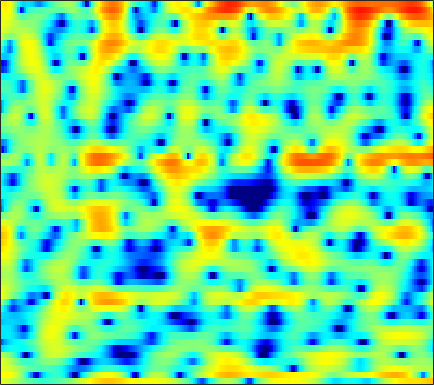

Source data for this figure (header and first rows):
3.6051, 3.415, 3.1231, 2.8032, 2.5541, 2.1561, 1.712, 1.3755, 0.9196, 0.43644, -0.11617, -0.4552, -0.95383, -1.4394, -1.7628, -2.1377, -2.4697, -2.6683, -2.8449, -2.9028, -2.9026, -2.8447, -2.7808, -2.6193
4.574, 4.72, 4.763, 4.638, 4.436, 4.029, 3.44, 2.888, 1.978, 0.8266, -0.5714, -1.847, -3.927, -6.624, -9.235, -13.8, -16.79, -14.41, -10.47, -7.721, -5.847, -4.85, -3.899, -3.261
3.422, 3.436, 3.348, 3.164, 2.958, 2.607, 2.183, 1.82, 1.3, 0.7434, 0.1795, -0.243, -0.7642, -1.228, -1.507, -1.792, -1.996, -2.079, -2.106, -2.08, -2.061, -2.056, -2.093, -2.215
3.775, 3.436, 2.93, 2.35, 1.869, 1.17, 0.4003, -0.1958, -0.993, -1.73, -2.332, -2.639, -2.841, -2.766, -2.559, -2.14, -1.654, -1.287, -0.7983, -0.3733, -0.04853, 0.1377, 0.2798, 0.2959
1.76, 1.355, 0.7667, 0.1175, -0.4522, -1.369, -2.548, -3.657, -5.58, -8.319, -12.74, -18.98, -22.95, -12.66, -8.893, -5.564, -3.25, -1.91, -0.4911, 0.615, 1.466, 1.961, 2.453, 2.768
-6.245, -5.808, -5.17, -4.63, -4.368, -4.172, -4.161, -4.246, -4.434, -4.629, -4.745, -4.7, -4.381, -3.769, -3.15, -2.201, -1.192, -0.4611, 0.4403, 1.236, 1.903, 2.318, 2.751, 3.045
-11.6, -9.835, -8.056, -6.826, -6.166, -5.544, -5.135, -4.928, -4.684, -4.422, -4.084, -3.754, -3.189, -2.496, -1.909, -1.08, -0.2258, 0.3962, 1.184, 1.879, 2.458, 2.806, 3.153, 3.342
-5.656, -5.588, -5.462, -5.431, -5.521, -5.793, -6.293, -6.829, -7.741, -8.707, -9.251, -9.04, -7.803, -5.943, -4.45, -2.585, -0.9477, 0.1268, 1.338, 2.335, 3.112, 3.555, 3.961, 4.15
-5.751, -5.569, -5.452, -5.521, -5.728, -6.213, -7.039, -7.9, -9.521, -11.74, -14.17, -14.67, -12.19, -8.722, -6.458, -3.95, -1.926, -0.6566, 0.7607, 1.899, 2.794, 3.322, 3.834, 4.136
-7.284, -6.816, -6.426, -6.262, -6.234, -6.314, -6.466, -6.587, -6.736, -6.793, -6.649, -6.353, -5.712, -4.805, -4.016, -2.881, -1.742, -0.9191, 0.1094, 1.037, 1.843, 2.364, 2.929, 3.357
-5.984, -6.026, -6.244, -6.565, -6.797, -7.046, -7.183, -7.141, -6.933, -6.577, -6.115, -5.699, -5.094, -4.413, -3.842, -3.025, -2.161, -1.495, -0.6016, 0.2568, 1.074, 1.646, 2.334, 2.932
-2.985, -4.068, -5.889, -8.213, -10.19, -12.37, -12.38, -11.3, -9.636, -8.355, -7.512, -7.096, -6.649, -6.213, -5.792, -5.056, -4.121, -3.329, -2.234, -1.124, -0.04437, 0.7308, 1.718, 2.632
1.69, 0.4318, -1.653, -4.283, -6.474, -8.901, -9.232, -8.362, -7.309, -6.932, -7.353, -8.288, -10.45, -13.71, -15.48, -13.31, -9.845, -7.879, -6.037, -4.752, -3.588, -2.665, -1.144, 0.5501
4.507, 3.845, 2.867, 1.841, 1.093, 0.1592, -0.6729, -1.259, -2.033, -2.97, -4.146, -5.278, -7.041, -8.774, -9.57, -9.56, -8.918, -8.621, -9.026, -10.97, -16.37, -29.12, -12.97, -6.021
3.785, 3.485, 3.018, 2.485, 2.047, 1.443, 0.7991, 0.2848, -0.4203, -1.147, -1.902, -2.452, -3.152, -3.755, -4.132, -4.536, -4.842, -5.077, -5.399, -5.7, -5.794, -5.53, -4.572, -3.109
2.225, 2.195, 2.051, 1.792, 1.525, 1.08, 0.565, 0.1459, -0.4445, -1.034, -1.587, -1.947, -2.337, -2.613, -2.74, -2.806, -2.778, -2.702, -2.526, -2.265, -1.907, -1.575, -1.046, -0.4456
1.028, 1.309, 1.466, 1.383, 1.174, 0.7084, 0.05944, -0.528, -1.402, -2.302, -3.106, -3.561, -3.881, -3.836, -3.599, -3.101, -2.511, -2.04, -1.427, -0.8392, -0.2823, 0.1111, 0.6019, 1.038
1.053, 1.577, 1.899, 1.841, 1.568, 0.8932, -0.1574, -1.214, -3.039, -5.451, -8.525, -10.99, -12.13, -9.783, -7.668, -5.358, -3.603, -2.555, -1.419, -0.5109, 0.2399, 0.7133, 1.257, 1.708
2.685, 2.958, 3.047, 2.83, 2.461, 1.692, 0.576, -0.4998, -2.296, -4.55, -7.174, -9.007, -9.891, -8.54, -7.067, -5.305, -3.924, -3.109, -2.248, -1.551, -0.9651, -0.5534, -0.03942, 0.4536
4.431, 4.374, 4.158, 3.759, 3.338, 2.635, 1.777, 1.046, -0.01149, -1.099, -2.094, -2.731, -3.342, -3.708, -3.854, -3.97, -4.083, -4.215, -4.442, -4.643, -4.712, -4.587, -4.142, -3.424
5.636, 5.408, 4.988, 4.431, 3.932, 3.161, 2.316, 1.651, 0.7628, -0.0816, -0.8574, -1.387, -2.054, -2.712, -3.25, -4.089, -5.186, -6.237, -8.055, -10.52, -13.4, -14.76, -13.25, -10.2
6.48, 6.182, 5.607, 4.832, 4.122, 2.993, 1.726, 0.7477, -0.4553, -1.385, -1.976, -2.219, -2.423, -2.666, -2.958, -3.612, -4.632, -5.689, -7.58, -10.11, -12.94, -14.26, -13.54, -11.35
7.076, 6.831, 6.22, 5.245, 4.237, 2.477, 0.07734, -2.27, -6.279, -9.839, -8.381, -6.084, -3.823, -2.499, -1.964, -1.756, -1.986, -2.424, -3.277, -4.349, -5.551, -6.46, -7.766, -9.133
5.965, 5.896, 5.512, 4.777, 3.969, 2.536, 0.6174, -1.153, -3.675, -5.347, -4.969, -3.865, -2.394, -1.312, -0.7996, -0.4317, -0.4125, -0.5872, -1.046, -1.76, -2.776, -3.773, -5.533, -8.075
3.164, 3.239, 3.204, 3.016, 2.758, 2.263, 1.635, 1.134, 0.4577, -0.07829, -0.4308, -0.5926, -0.7021, -0.7737, -0.8353, -0.9193, -1.011, -1.065, -1.175, -1.333, -1.581, -1.863, -2.315, -2.818
-0.597, -0.3073, 0.2344, 0.7904, 1.131, 1.413, 1.511, 1.464, 1.225, 0.8279, 0.2835, -0.2189, -1.037, -1.996, -2.724, -3.551, -3.865, -3.666, -2.951, -2.035, -1.171, -0.6268, -0.07408, 0.3273
-10.5, -7.621, -4.378, -2.162, -0.9869, 0.1162, 0.7672, 0.9994, 1.056, 0.7751, 0.1419, -0.5966, -2.053, -4.253, -6.715, -12.26, -21.82, -13.64, -7.138, -3.552, -1.227, 0.03729, 1.272, 2.132
-8.391, -7.115, -5.099, -3.388, -2.373, -1.354, -0.6523, -0.3039, -0.06591, -0.07972, -0.3616, -0.7657, -1.544, -2.599, -3.506, -4.584, -4.908, -4.393, -2.972, -1.358, 0.08526, 0.9783, 1.934, 2.613
-3.99, -4.036, -3.893, -3.585, -3.291, -2.889, -2.45, -2.123, -1.73, -1.385, -1.126, -0.9907, -0.8798, -0.8241, -0.7819, -0.6564, -0.3972, -0.1064, 0.4185, 1.012, 1.603, 1.987, 2.393, 2.644
-3.899, -4.371, -4.976, -5.52, -5.801, -5.886, -5.562, -5.077, -4.21, -3.263, -2.343, -1.71, -0.974, -0.3297, 0.09385, 0.6079, 1.085, 1.423, 1.84, 2.215, 2.526, 2.71, 2.848, 2.851
-4.917, -5.82, -7.444, -9.731, -11.92, -14.58, -13.73, -11.22, -8.108, -5.673, -3.813, -2.7, -1.475, -0.4757, 0.1655, 0.896, 1.503, 1.895, 2.319, 2.649, 2.875, 2.985, 3.047, 3.002
-4.579, -5.247, -6.652, -8.672, -10.59, -12.73, -12.12, -10.23, -7.594, -5.503, -3.883, -2.884, -1.744, -0.7698, -0.109, 0.6762, 1.343, 1.752, 2.187, 2.478, 2.647, 2.693, 2.699, 2.655
-1.864, -1.928, -2.239, -2.669, -3.051, -3.393, -3.516, -3.447, -3.252, -3.106, -2.985, -2.829, -2.418, -1.68, -0.9753, 0.04089, 0.96, 1.48, 1.921, 2.056, 1.942, 1.735, 1.427, 1.237
1.457, 1.466, 1.455, 1.386, 1.318, 1.133, 0.8241, 0.4484, -0.3921, -1.749, -3.935, -6.33, -9.456, -7.355, -4.26, -1.102, 0.8859, 1.774, 2.239, 1.928, 0.8059, -0.5902, -3.152, -5.157
-0.3073, -0.4841, -0.3247, 0.1469, 0.5964, 1.051, 1.242, 1.127, 0.5946, -0.4203, -2.018, -3.498, -4.828, -3.881, -2.224, -0.0892, 1.418, 2.083, 2.363, 1.928, 0.6931, -0.7799, -3.466, -5.67
-11.8, -14.04, -10.24, -6.215, -4.166, -2.253, -1.041, -0.4678, -0.03212, 0.08982, 0.06222, 0.04661, 0.1277, 0.4085, 0.7426, 1.237, 1.673, 1.887, 1.976, 1.825, 1.455, 1.089, 0.6061, 0.313
-8.779, -9.316, -8.167, -6.067, -4.565, -2.942, -1.727, -1.035, -0.358, 0.1029, 0.4339, 0.6328, 0.858, 1.073, 1.245, 1.463, 1.642, 1.739, 1.794, 1.758, 1.65, 1.512, 1.304, 1.083
-3.437, -3.395, -3.083, -2.526, -2.042, -1.375, -0.7831, -0.4138, -0.02678, 0.2662, 0.4672, 0.5705, 0.6958, 0.8272, 0.9307, 1.093, 1.266, 1.386, 1.516, 1.578, 1.556, 1.484, 1.298, 1.002
-1.261, -1.042, -0.6961, -0.3295, -0.06656, 0.2445, 0.4733, 0.5678, 0.5766, 0.4538, 0.2258, 0.02407, -0.2149, -0.3292, -0.2925, -0.06131, 0.3313, 0.6624, 1.078, 1.388, 1.53, 1.527, 1.346, 0.9777
-0.4389, -0.006973, 0.5697, 1.084, 1.412, 1.704, 1.807, 1.726, 1.374, 0.6844, -0.3466, -1.356, -2.913, -4.224, -4.419, -3.394, -1.717, -0.5166, 0.7501, 1.607, 2.055, 2.127, 1.912, 1.375
-2.173, -1.19, 0.07365, 1.166, 1.818, 2.407, 2.665, 2.611, 2.22, 1.35, -0.1293, -1.823, -5.359, -11.79, -15.38, -7.523, -2.762, -0.5297, 1.425, 2.573, 3.109, 3.146, 2.755, 1.845
-9.281, -6.211, -3.285, -1.259, -0.1942, 0.8101, 1.38, 1.577, 1.543, 1.237, 0.6563, 0.1126, -0.6215, -1.1, -1.048, -0.3981, 0.6431, 1.445, 2.362, 2.947, 3.151, 3.044, 2.503, 1.466
-8.561, -6.651, -4.516, -2.915, -2.021, -1.18, -0.6515, -0.4108, -0.2679, -0.2214, -0.1832, -0.1173, 0.05885, 0.3683, 0.6845, 1.206, 1.772, 2.177, 2.61, 2.87, 2.89, 2.729, 2.259, 1.504
-4.186, -3.713, -3.096, -2.605, -2.347, -2.222, -2.307, -2.498, -2.775, -2.962, -2.807, -2.433, -1.635, -0.6362, 0.1223, 1.077, 1.903, 2.413, 2.912, 3.202, 3.27, 3.162, 2.834, 2.293
-2.043, -2.042, -2.074, -2.223, -2.475, -3.051, -4.044, -5.153, -7.217, -9.868, -11.12, -9.351, -5.863, -2.947, -1.229, 0.5361, 1.833, 2.55, 3.231, 3.616, 3.752, 3.705, 3.454, 3.005
-2.253, -2.396, -2.578, -2.794, -3.048, -3.561, -4.434, -5.417, -7.333, -9.818, -10.88, -9.113, -5.629, -2.713, -1.007, 0.7251, 1.966, 2.628, 3.207, 3.49, 3.522, 3.414, 3.107, 2.662
-4.91, -5.072, -4.984, -4.613, -4.232, -3.775, -3.425, -3.24, -3.074, -2.807, -2.292, -1.685, -0.6513, 0.4515, 1.229, 2.102, 2.724, 3.017, 3.165, 3.058, 2.714, 2.319, 1.682, 0.9863
-11.77, -12.9, -11.46, -8.543, -6.571, -4.457, -2.822, -1.833, -0.7031, 0.2525, 1.096, 1.686, 2.398, 3.001, 3.354, 3.668, 3.757, 3.658, 3.293, 2.63, 1.657, 0.6998, -0.852, -2.652
-13.58, -15.28, -13.15, -9.419, -7.071, -4.568, -2.569, -1.29, 0.1861, 1.411, 2.417, 3.037, 3.672, 4.103, 4.27, 4.284, 4.047, 3.684, 2.948, 1.877, 0.4239, -0.9799, -3.45, -7.025
-6.248, -6.689, -6.843, -6.452, -5.751, -4.46, -2.827, -1.558, -0.000819, 1.382, 2.508, 3.164, 3.781, 4.115, 4.175, 4.006, 3.558, 3.035, 2.103, 0.9304, -0.4681, -1.624, -3.255, -4.835
-2.794, -4.235, -6.587, -9.158, -10.14, -8.173, -4.829, -2.612, -0.2103, 1.582, 2.895, 3.593, 4.195, 4.42, 4.37, 4.009, 3.31, 2.583, 1.335, -0.1612, -1.806, -3.007, -4.354, -5.171
0.6043, -1.07, -3.889, -7.319, -8.913, -6.901, -3.385, -1.247, 0.9224, 2.491, 3.573, 4.113, 4.509, 4.551, 4.352, 3.773, 2.808, 1.818, 0.07838, -2.243, -5.352, -8.383, -13.07, -13.85
3.071, 2.209, 1.14, 0.3516, 0.04852, 0.1318, 0.6258, 1.142, 1.849, 2.473, 2.911, 3.116, 3.179, 3.012, 2.705, 2.047, 1.071, 0.09453, -1.554, -3.695, -6.382, -8.752, -11.73, -12.55
3.949, 3.484, 2.933, 2.484, 2.219, 1.989, 1.853, 1.812, 1.824, 1.834, 1.827, 1.785, 1.652, 1.393, 1.103, 0.5666, -0.1519, -0.8371, -1.924, -3.204, -4.582, -5.625, -6.878, -7.829
4.074, 3.909, 3.67, 3.356, 3.082, 2.637, 2.166, 1.806, 1.358, 0.9912, 0.7557, 0.6346, 0.5371, 0.4194, 0.298, 0.03903, -0.3477, -0.7163, -1.34, -2.079, -2.952, -3.685, -4.78, -6.07
3.464, 3.949, 4.246, 4.133, 3.79, 2.999, 1.897, 0.9159, -0.4438, -1.448, -1.814, -1.667, -1.211, -0.7202, -0.4556, -0.2656, -0.2682, -0.3471, -0.5579, -0.8542, -1.259, -1.637, -2.32, -3.258
3.04, 4.22, 4.915, 4.843, 4.312, 2.998, 0.8265, -1.522, -6.31, -14.3, -12.35, -7.922, -4.773, -3.154, -2.529, -2.132, -1.995, -1.98, -1.901, -1.766, -1.541, -1.37, -1.187, -1.082
4.938, 5.256, 5.338, 4.937, 4.304, 2.987, 1.107, -0.6528, -3.294, -5.542, -6.383, -6.179, -5.771, -5.829, -6.217, -7.185, -8.343, -9.046, -9.12, -8.127, -6.632, -5.5, -4.084, -2.851
